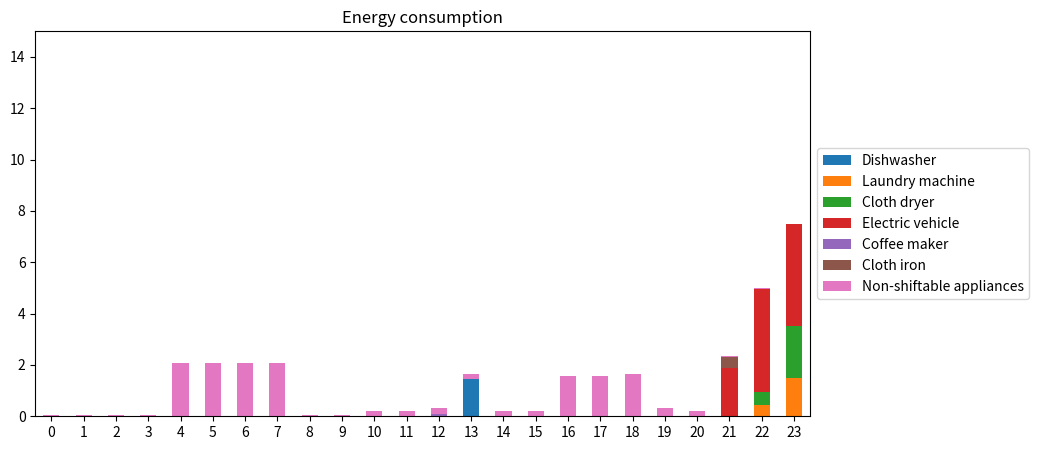

This chart was generated by the following Python code:
import random
import matplotlib.pyplot as plt
from scipy.optimize import linprog
import pandas as pd

# TODO find values for: hourly max usage , total usage


appliances_base = ["Dishwasher", "Laundry machine", "Cloth dryer", "Electric vehicle"]

non_shiftable = {"Lighting": [1.5, 0, 10, 20],
                 "Heating": [8.0, 0, 4, 8],
                 "Refrigerator": [1.32, 0, 0, 23],
                 "Electric stove": [3.9, 0, 16, 19],
                 "TV": [0.22, 0, 18, 21],
                 "Computer": [0.3, 0, 16, 21]}

appliances_random = {"Coffee maker": [0.1, 0.1, 8, 12],
                     "Ceiling fan": [0.3, 0.3, 7, 20],
                     "Hair dryer": [0.2, 0.2, 7, 8],
                     "Toaster": [0.2, 0.2, 7, 8],
                     "Microwave": [0.3, 0.3, 12, 18],
                     "Router": [0.2, 0, 0, 24], # TODO needs to be consistant with use of 24/23
                     "Cellphone charger": [0.2, 0.2, 18, 23],
                     "Cloth iron": [0.4, 0.4, 18, 21],
                     "Freezer": [1.9, 1.0, 0, 23]}
# name : rhs_eq, rhs_ineq, start, end

rhs_eq = [1.44, 1.94, 2.5, 9.9]
numAppliances = 6
rhs_ineq_values = [1.8, 1.5, 2, 4]
rhs_ineq = []
lhs_ineq = []

lhs_eq = []
for i in range(numAppliances):
    lhs_eq.append([0] * numAppliances * 24)


def price(hour):
    random.seed(10 + hour)
    return random.uniform(1, 2) if 17 <= hour <= 20 else random.uniform(0.1, 1)


def add_operation_time_lhs(start, end, appliance):
    appliance_index = appliances_base.index(appliance)

    interval = appliance_index * 24

    for i in range(start + interval, end + interval + 1):
        lhs_eq[appliance_index][i] = 1


def add_random_appliances(number):
    for i in range(number):
        random.seed(10 + i)
        item = random.choice(list(appliances_random.keys()))
        item_rhs = appliances_random[item][0]
        appliances_base.append(item)
        rhs_eq.append(item_rhs)

        # Adding operation times
        add_operation_time_lhs(appliances_random[item][2], appliances_random[item][3], item)

        # Adding hourly max
        rhs_ineq_values.append(appliances_random[item][1])


combined_consumptions_non_shiftable = [0] * 24


def add_times_non_shiftable():
    for values in non_shiftable.values():
        start_hour = values[2]
        end_hour = values[3]
        hourly_usage = values[0] / (end_hour - start_hour)
        for i in range(start_hour, end_hour):
            combined_consumptions_non_shiftable[i] += hourly_usage


add_times_non_shiftable()


def add_max_power_use_hours_lhs():
    for i in range(numAppliances):
        for j in range(24):
            lst = [0] * 24 * numAppliances
            lst[j + 24 * i] = 1
            lhs_ineq.append(lst)


add_max_power_use_hours_lhs()


def add_max_power_use_hours_rhs(rhs_ineq):
    print(len(rhs_ineq_values), "lengde")
    for value in rhs_ineq_values:
        rhs_ineq += [value] * 24
        print(value)


add_random_appliances(2)
add_max_power_use_hours_rhs(rhs_ineq)

print(rhs_ineq_values)

numAppliances = len(appliances_base)
objective = [price(i) for i in range(24)] * numAppliances
prices = [38.30, 37.84, 37.73, 37.73, 37.84, 39.11, 42.08, 49.90, 64.68, 56.15, 47.80, 43.42, 42.87, \
          41.52, 41.94, 42.28, 42.73, 43.95, 44.17, 41.92, 38.67, 37.61, 37.31, 36.82]
objective = prices * numAppliances

add_operation_time_lhs(7, 23, "Cloth dryer")
add_operation_time_lhs(7, 23, "Laundry machine")
add_operation_time_lhs(0, 7, "Electric vehicle")
add_operation_time_lhs(17, 23, "Electric vehicle")
add_operation_time_lhs(12, 18, "Dishwasher")

print(len(rhs_ineq))

bnd = [(0, float("inf")) for i in range(24 * numAppliances)]
opt = linprog(c=objective, A_ub=lhs_ineq, b_ub=rhs_ineq, A_eq=lhs_eq, b_eq=rhs_eq, bounds=bnd)
hours = list(range(24))
print(opt.x)

y_values = [opt.x[i:i + 24] for i in range(0, len(opt.x), 24)]

y_values.append(combined_consumptions_non_shiftable)
appliances_base.append("Non-shiftable appliances")


def plot_bars(names, y_values):
    consumptions = {name: y for (name, y) in zip(names, y_values)}

    df = pd.DataFrame(consumptions)

    ax = df.plot(kind="bar", stacked=True, rot=0, figsize=(10, 5))
    ax.set_ylim(0, 15)
    plt.title("Energy consumption")
    plt.legend(loc="center left", bbox_to_anchor=(1, 0.5))
    plt.show()


plot_bars(appliances_base, y_values)
